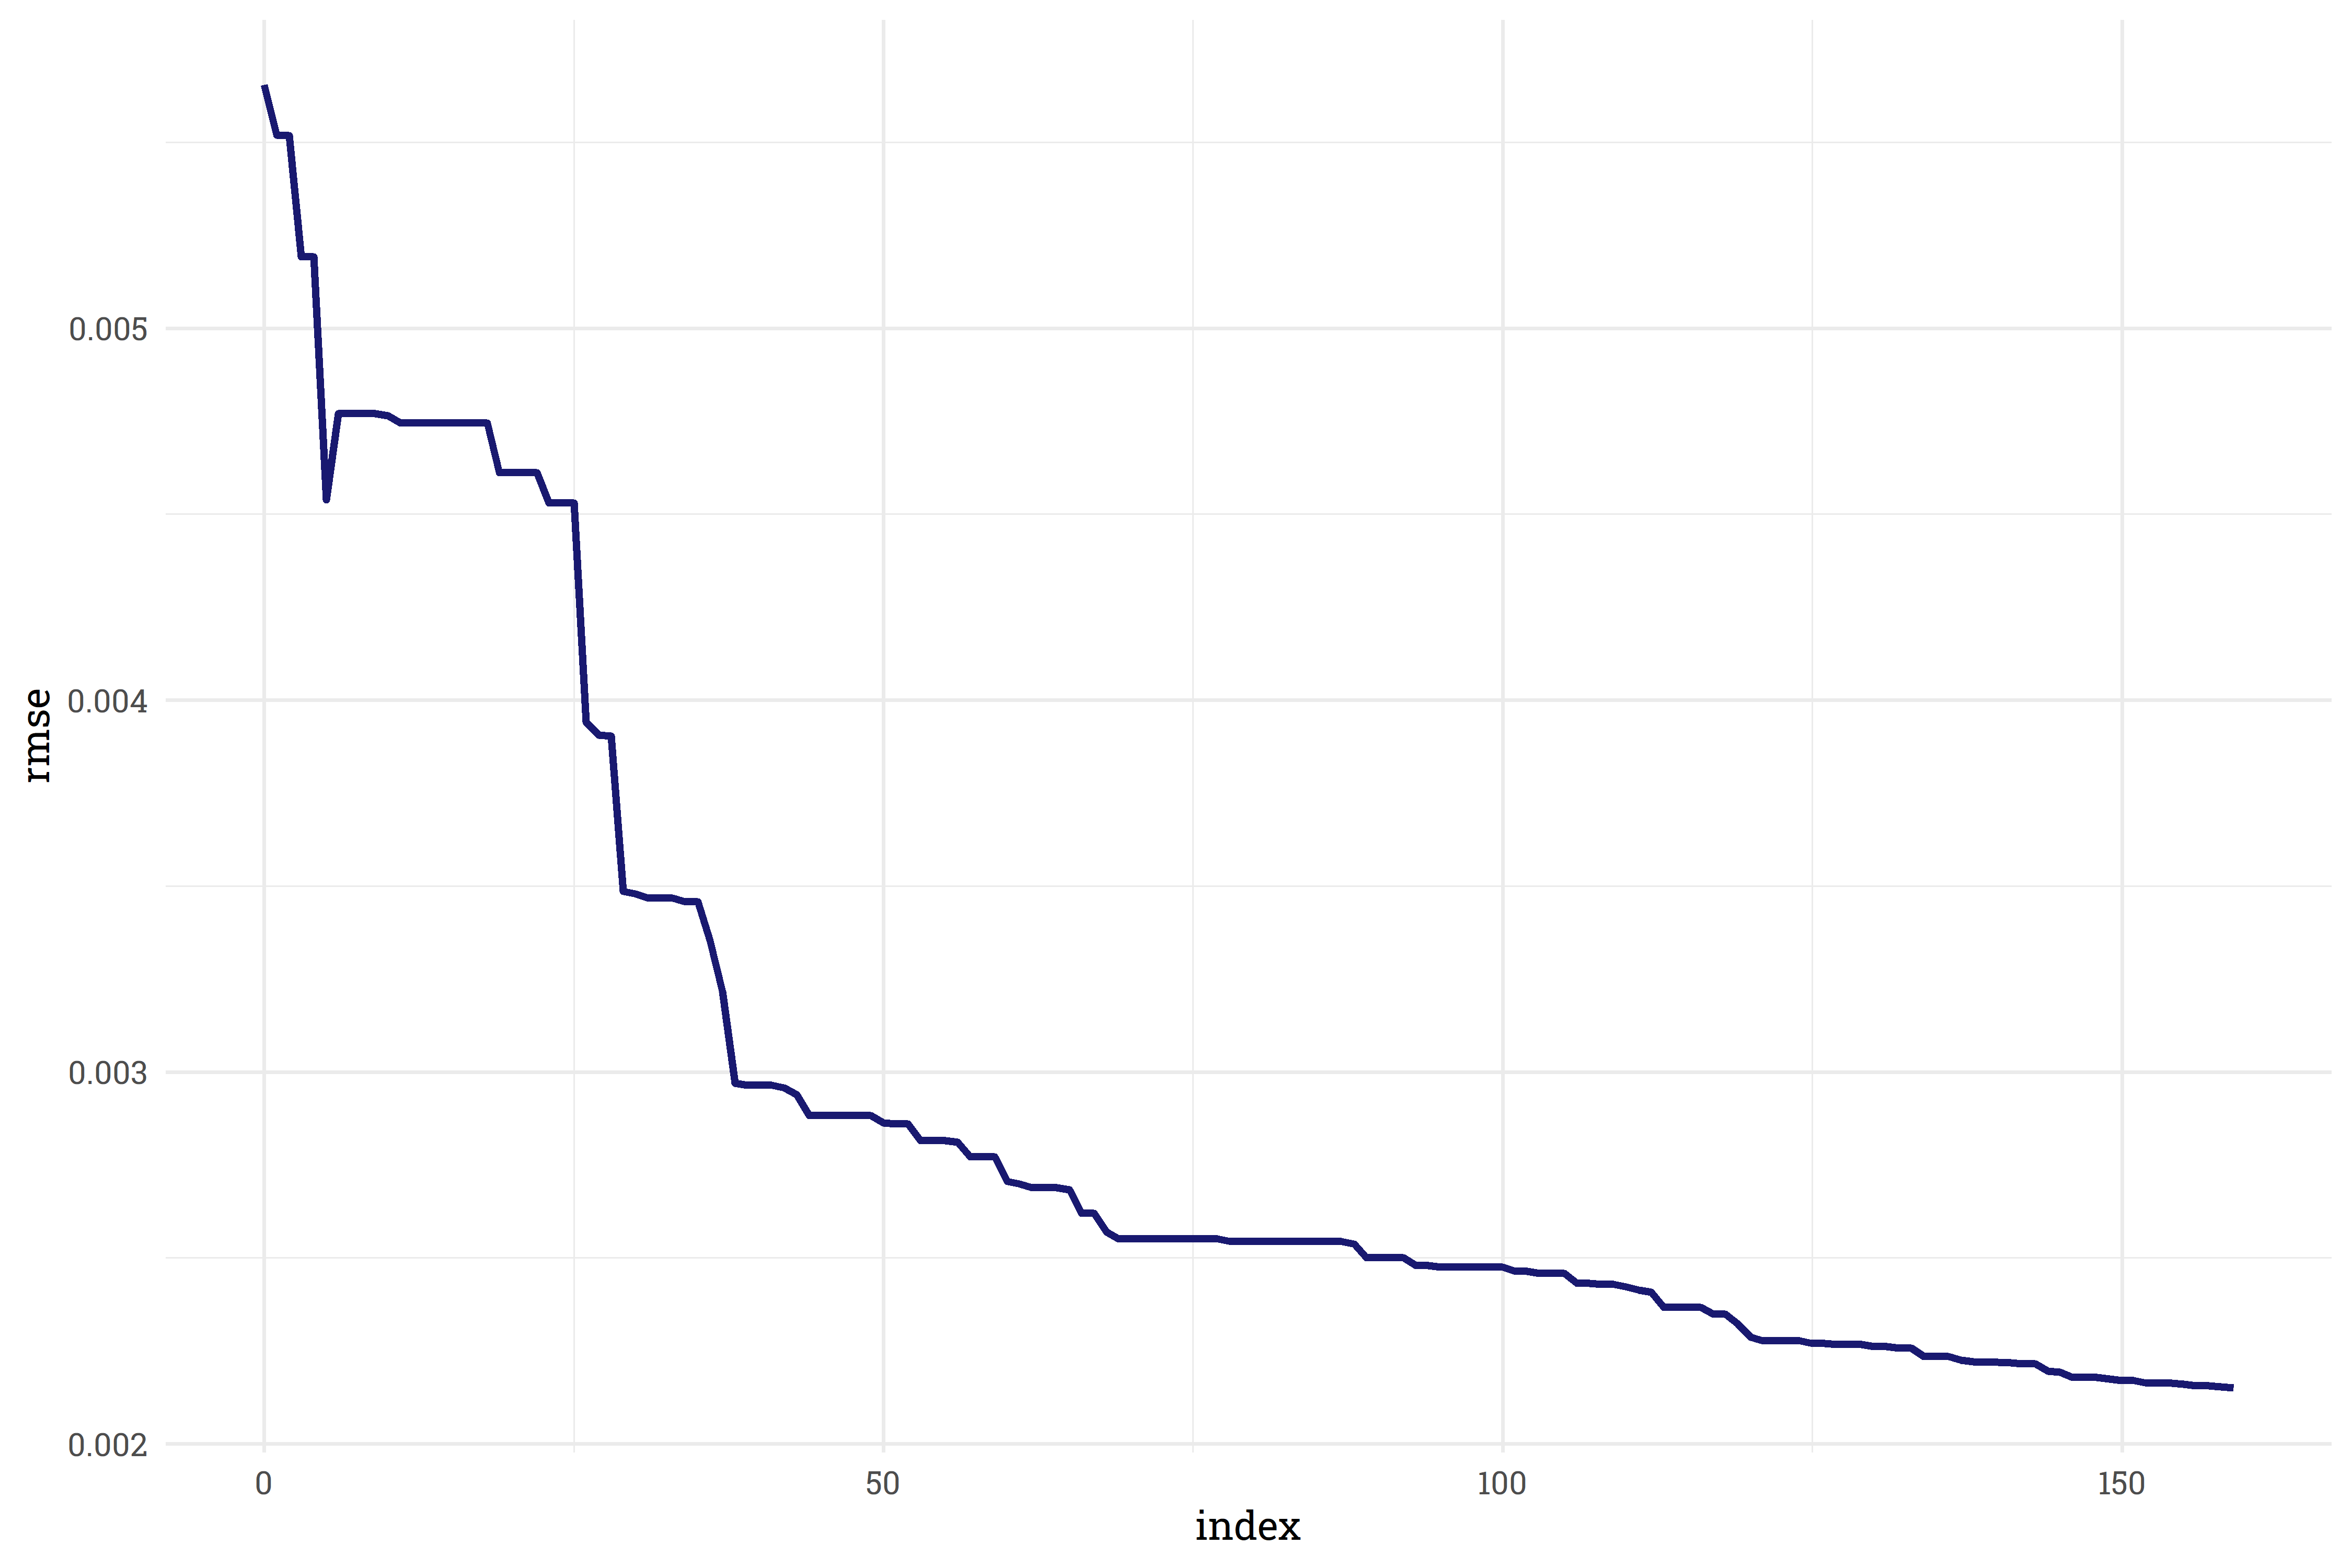

Data behind this chart, as committed beside it:
index, metric, weight, rmse, next_lower, next_upper, pct_diff, search_suggestion
0, baseline, 0, 0.005654, 0, 0, 0, baseline
1, date_weight, 0.75, 0.005519, 0.5, 1, 1.536, not final
2, sample_size, 0.25, 0.005519, 0, 0.5, 1.536, not final
3, Ipsos, 0.5, 0.005192, 0.25, 0.75, 0.3454, not final
4, HarrisX, 1, 0.005192, 0.5, 1.5, 0.06813, not final
5, Morning Consult, 0.25, 0.004539, 0, 0.25, 0.1342, not final
6, YouGov, 1, 0.004771, 0.5, 1.5, 0.06405, not final
7, USC Dornsife, 1, 0.004771, 0.5, 1.5, 0.008796, final
8, The Winston Group, 1, 0.004771, 0.5, 1.5, 0.03397, not final
9, McLaughlin & Associates, 1, 0.004771, 0.5, 1.5, 0.06112, not final
10, Firehouse Strategies/Øptimus, 0.75, 0.004764, 0.5, 1, 0.01586, not final
11, Rasmussen Reports/Pulse Opinion Research, 0.5, 0.004746, 0.25, 0.75, 0.003912, final
12, Quinnipiac University, 1, 0.004746, 0.5, 1.5, 0.02023, not final
13, Other Pollster, 1, 0.004746, 0.5, 1.5, 0.1407, not final
14, Ipsos Offset, 0, 0.004746, -0.05, 0.05, 1.617, not final
15, HarrisX Offset, 0, 0.004746, -0.05, 0.05, 1.62, not final
16, Morning Consult Offset, 0, 0.004746, -0.05, 0.05, 1.455, not final
17, YouGov Offset, 0, 0.004746, -0.05, 0.05, 1.205, not final
18, USC Dornsife Offset, 0, 0.004746, -0.05, 0.05, 0.9102, not final
19, The Winston Group Offset, -0.05, 0.004612, -0.1, 0, 0.4475, not final
20, McLaughlin & Associates Offset, 0, 0.004612, -0.05, 0.05, 0.2128, not final
21, Firehouse Strategies/Øptimus Offset, 0, 0.004612, -0.05, 0.05, 0.3912, not final
22, Rasmussen Reports/Pulse Opinion Research…, 0, 0.004612, -0.05, 0.05, 0.1225, not final
23, Quinnipiac University Offset, -0.05, 0.00453, -0.1, 0, 0.2202, not final
24, Other Pollster Offset, 0, 0.00453, -0.05, 0.05, 1.202, not final
25, rv, 1, 0.00453, 0.5, 1.5, 1.057, not final
26, lv, 0.25, 0.003941, 0, 0.5, 0.1389, not final
27, a, 0.75, 0.003906, 0.5, 1, 0.2111, not final
28, v, 0, 0.003904, 0, 0.25, 6.703793255672261e-4, final
29, Online, 0.25, 0.003486, 0, 0.5, 1.025, not final
30, Live Phone, 0.75, 0.003478, 0.5, 1, 0.2303, not final
31, Unknown, 0.75, 0.003468, 0.5, 1, 0.02301, not final
32, IVR/Online, 1, 0.003468, 0.5, 1.5, 0.02241, not final
33, Other Method, 1, 0.003468, 0.5, 1.5, 0.005926, final
34, date_weight, 0.875, 0.003458, 0.75, 1, 0.4102, not final
35, sample_size, 0.5, 0.003457, 0.25, 0.75, 1.696, not final
36, Ipsos, 0.75, 0.003354, 0.5, 1, 0.2151, not final
37, HarrisX, 0.5, 0.003216, 0, 1, 0.06288, not final
38, Morning Consult, 0.0625, 0.00297, 0, 0.125, 0.07936, not final
39, YouGov, 1.25, 0.002964, 1, 1.5, 0.04084, not final
40, The Winston Group, 1, 0.002964, 0.75, 1.25, 0.05301, not final
41, McLaughlin & Associates, 1, 0.002964, 0.75, 1.25, 0.002238, final
42, Firehouse Strategies/Øptimus, 1, 0.002957, 0.75, 1.25, 0.008975, final
43, Quinnipiac University, 1.25, 0.002939, 1, 1.5, 0.06719, not final
44, Other Pollster, 1.5, 0.002883, 1, 2, 0.09489, not final
45, Ipsos Offset, 6.938893903907228e-18, 0.002883, -0.025, 0.025, 1.437, not final
46, HarrisX Offset, 6.938893903907228e-18, 0.002883, -0.025, 0.025, 1.533, not final
47, Morning Consult Offset, 6.938893903907228e-18, 0.002883, -0.025, 0.025, 0.3475, not final
48, YouGov Offset, 6.938893903907228e-18, 0.002883, -0.025, 0.025, 0.9358, not final
49, USC Dornsife Offset, 6.938893903907228e-18, 0.002883, -0.025, 0.025, 0.6192, not final
50, The Winston Group Offset, -0.075, 0.002863, -0.1, -0.05, 0.1685, not final
51, McLaughlin & Associates Offset, 0.025, 0.00286, 6.938893903907228e-18, 0.05, 0.01624, not final
52, Firehouse Strategies/Øptimus Offset, 6.938893903907228e-18, 0.00286, -0.025, 0.025, 0.1144, not final
53, Rasmussen Reports/Pulse Opinion Research…, 0.05, 0.002816, 6.938893903907228e-18, 0.1, 0.06603, not final
54, Quinnipiac University Offset, -0.05, 0.002816, -0.075, -0.025, 0.2918, not final
55, Other Pollster Offset, 6.938893903907228e-18, 0.002816, -0.025, 0.025, 1.474, not final
56, rv, 1.25, 0.002811, 1, 1.5, 0.1345, not final
57, lv, 0.5, 0.002772, 0.25, 0.75, 0.1134, not final
58, a, 0.75, 0.002772, 0.625, 0.875, 0.02582, not final
59, Online, 0.25, 0.002772, 0.125, 0.375, 0.848, not final
... 100 more rows
